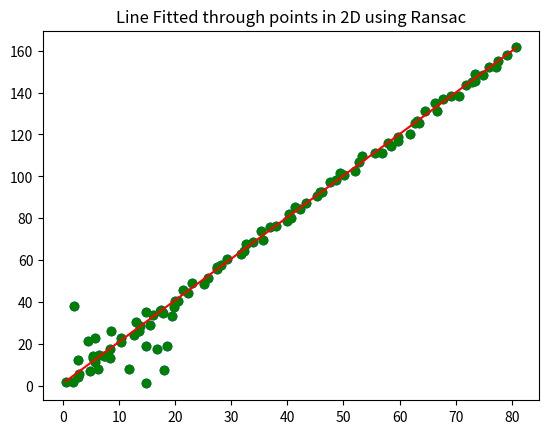

Generate this figure with matplotlib:

import random
import matplotlib.pyplot as plt

#generate set of random coordinates

inliersTolerance = 2
inliersCount = 80
inliers = [(i + random.random()*inliersTolerance, 
            2*(i + random.random()*inliersTolerance))
           for i in range(0, inliersCount)]

outliersCount = 20
outliers = [(random.random()*outliersCount, 
             2*(random.random()*outliersCount))
            for i in range(0, outliersCount)]


allpoints = inliers + outliers
for point in allpoints:
    plt.scatter(point[0], point[1], color="blue")
plt.title('Sample Points for Ransac 2D Algorithm')
plt.show()


def generateRandomIndicesPair():
    index1 = random.randint(0, len(allpoints)-1)
    index2 = random.randint(0, len(allpoints)-1)
    while index1 == index2:
        index2 = random.randint(0,len(allpoints)-1)

    return(index1, index2)

numberOfIterations = 100
tolerance = 1
maximum_inlierscount = 0
coefficients = []

for iteration in range(0, numberOfIterations):
    (index1, index2) = generateRandomIndicesPair()
    #find the coefficients for the line
    #equation of line passing through two points is given by (y1 -y2)*X + (x2 - x1)*Y + (x1*y2 - y1*x2) = 0
    A = allpoints[index1][1] - allpoints[index2][1]
    B = allpoints[index2][0] - allpoints[index1][0]
    C = allpoints[index1][0]*allpoints[index2][1] - allpoints[index1][1]*allpoints[index2][0]
    
    #find the count of points lying within tolerance of this line
    inlierscount = 0
    for i in range(0, len(allpoints)):
        #perpendicular distance of point x1, y1 from line Ax + By + C = 0 is |Ax1 + By1 + C|/sqrt(A^2 + B^2)
        distance = abs(A*allpoints[i][0] + B*allpoints[i][1] + C)/(pow(A*A + B*B, 0.5))
        if distance < tolerance:
            inlierscount += 1
    if inlierscount > maximum_inlierscount:
        coefficients = [A, B, C]
        maximum_inlierscount = inlierscount

for point in allpoints:
    plt.scatter(point[0], point[1], color="green")
A = coefficients[0]
B = coefficients[1]
C = coefficients[2]

allxvalues = [point[0] for point in allpoints]

xvalues = [min(allxvalues), max(allxvalues)]
yvalues = [(-C-A*xvalues[0])/B, (-C-A*xvalues[1])/B]

plt.plot(xvalues, yvalues, color="red")
plt.title('Line Fitted through points in 2D using Ransac')
plt.show()

print("inliers count = {0}".format(maximum_inlierscount))